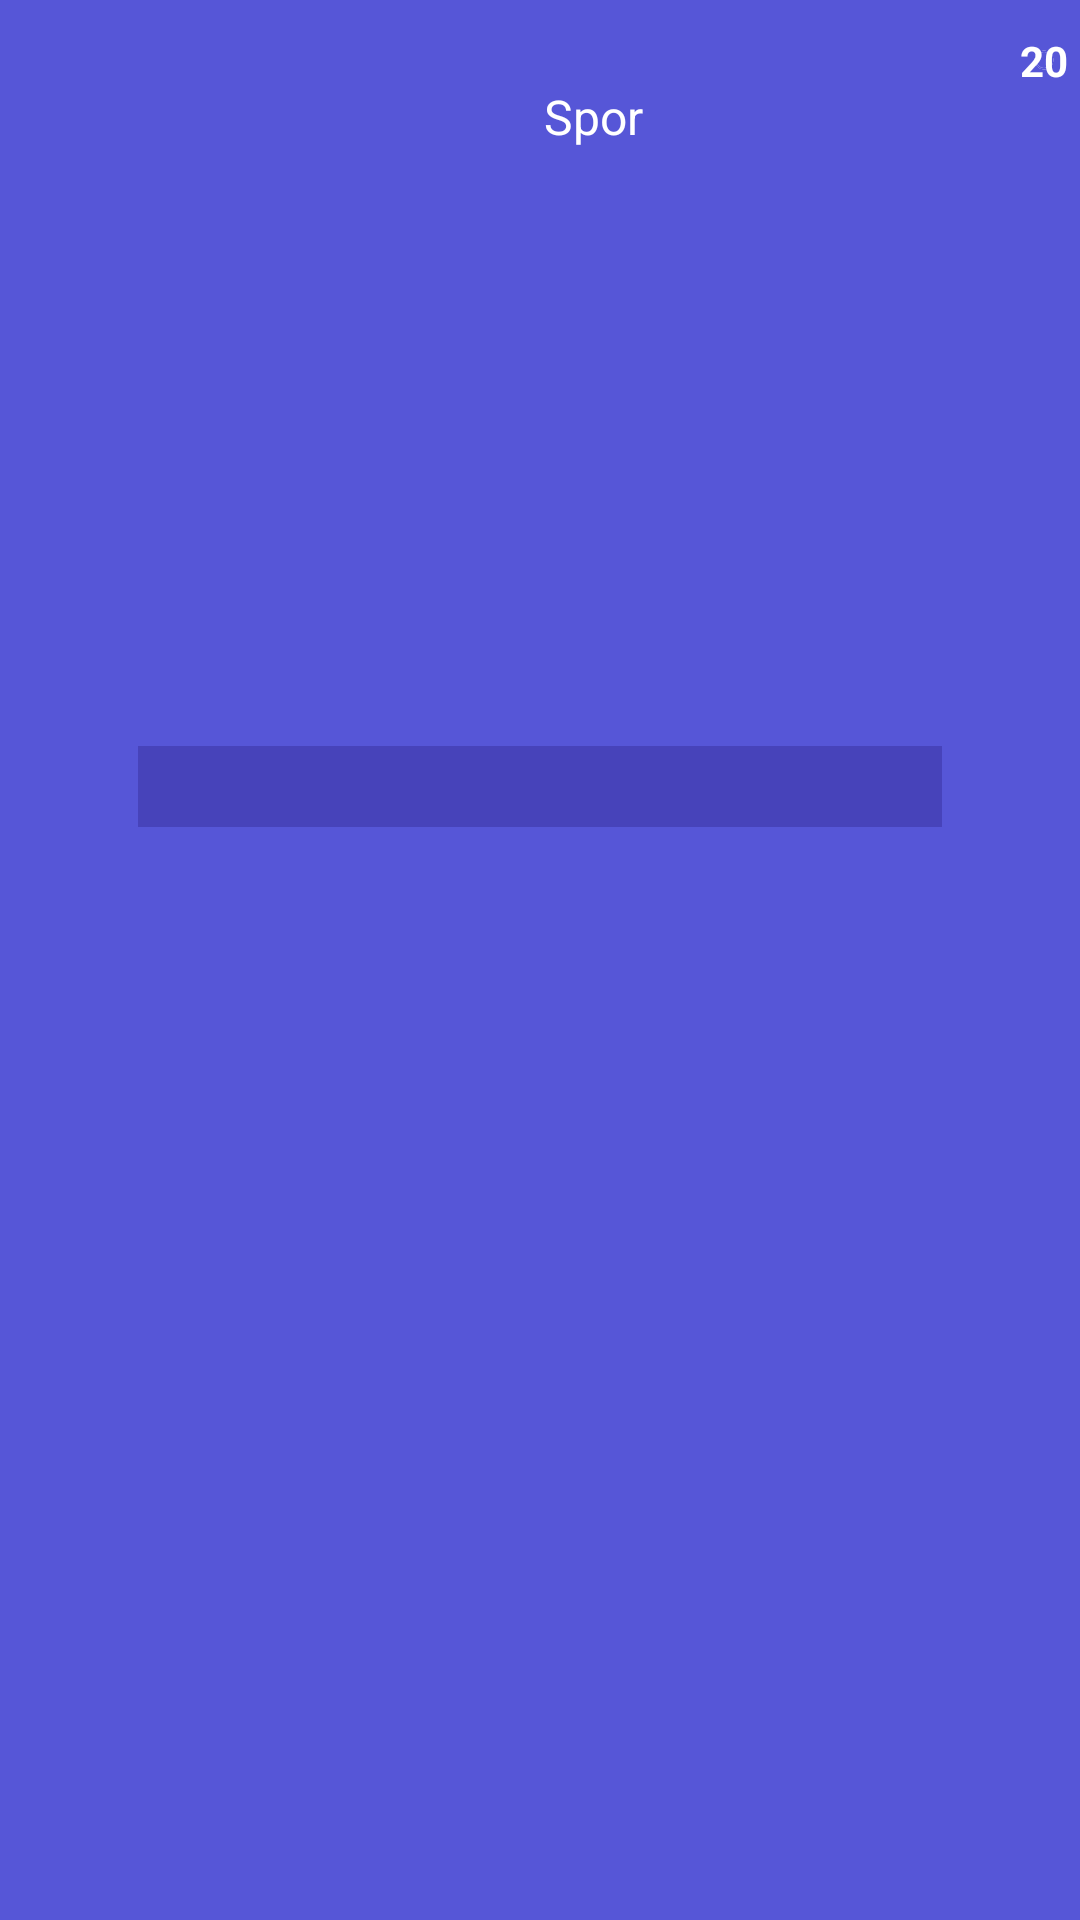

Android layout source for this screen:
<!-- AndroidManifest.xml: application theme Theme.App.Splash -->
<!-- res/layout/fragment_play_screen.xml -->
<?xml version="1.0" encoding="utf-8"?>
<androidx.constraintlayout.widget.ConstraintLayout xmlns:android="http://schemas.android.com/apk/res/android"
    xmlns:tools="http://schemas.android.com/tools"
    android:layout_width="match_parent"
    android:layout_height="match_parent"
    android:background="@color/md_theme_light_primary"
    xmlns:app="http://schemas.android.com/apk/res-auto"
    tools:context=".screen.play.PlayScreen">

    <ImageButton
        android:id="@+id/playScreenBackButton"
        android:layout_width="wrap_content"
        android:layout_height="wrap_content"
        android:layout_marginStart="16dp"
        android:layout_marginTop="24dp"
        android:background="@color/base"
        android:contentDescription="@string/app_name"
        android:src="@drawable/back"
        app:layout_constraintStart_toStartOf="parent"
        app:layout_constraintTop_toTopOf="parent" />

    <TextView
        android:id="@+id/playScreenCategoryText"
        android:layout_width="wrap_content"
        android:layout_height="wrap_content"
        android:layout_marginTop="28dp"
        android:text="Spor"
        android:textAlignment="center"
        android:textColor="#FFFFFF"
        android:textSize="16sp"
        app:layout_constraintEnd_toEndOf="parent"
        app:layout_constraintEnd_toStartOf="@+id/playScreenProgressBar"
        app:layout_constraintHorizontal_bias="0.561"
        app:layout_constraintStart_toEndOf="@+id/playScreenBackButton"
        app:layout_constraintTop_toTopOf="parent" />

    <ProgressBar
        android:id="@+id/playScreenProgressBar"
        style="?attr/circularProgressIndicatorStyle"
        android:layout_width="wrap_content"
        android:layout_height="wrap_content"
        android:layout_marginTop="16dp"
        android:layout_marginEnd="8dp"
        android:indeterminateOnly="false"
        android:max="20"
        android:progress="20"
        android:progressDrawable="@drawable/circle"
        android:rotation="0"
        app:layout_constraintEnd_toEndOf="parent"
        app:layout_constraintHorizontal_bias="1.0"
        app:layout_constraintStart_toStartOf="@id/playScreenBackButton"
        app:layout_constraintTop_toTopOf="parent" />

    <TextView
        android:id="@+id/playScreenProgressBarTextView"
        android:layout_width="wrap_content"
        android:layout_height="wrap_content"
        android:text="@string/_20"
        android:textAlignment="center"
        android:textAppearance="@style/TextAppearance.AppCompat.Body1"
        android:textColor="#FFFFFF"
        android:textSize="14sp"
        android:textStyle="bold"
        app:layout_constraintBottom_toBottomOf="@+id/playScreenProgressBar"
        app:layout_constraintEnd_toEndOf="@+id/playScreenProgressBar"
        app:layout_constraintStart_toStartOf="@+id/playScreenProgressBar"
        app:layout_constraintTop_toTopOf="@+id/playScreenProgressBar" />

    <androidx.constraintlayout.widget.ConstraintLayout
        android:id="@+id/constraintLayout"
        android:layout_width="match_parent"
        android:layout_height="300dp"
        android:layout_marginStart="16dp"
        android:layout_marginEnd="16dp"
        android:background="@drawable/border"
        app:layout_constraintBottom_toBottomOf="parent"
        app:layout_constraintEnd_toEndOf="parent"
        app:layout_constraintHorizontal_bias="0.0"
        app:layout_constraintStart_toStartOf="parent"
        app:layout_constraintTop_toTopOf="parent"
        app:layout_constraintVertical_bias="0.277">

        <TextView
            android:id="@+id/playScreenQuestionsText"
            android:layout_width="match_parent"
            android:layout_height="wrap_content"
            android:layout_marginLeft="30dp"
            android:layout_marginRight="30dp"
            android:background="#4743ba"
            android:textAlignment="center"
            android:textColor="@color/md_theme_light_onPrimary"
            android:textSize="20sp"
            app:layout_constraintBottom_toBottomOf="parent"
            app:layout_constraintEnd_toEndOf="parent"
            app:layout_constraintStart_toStartOf="parent"
            app:layout_constraintTop_toTopOf="parent"
            app:layout_constraintVertical_bias="0.565" />

    </androidx.constraintlayout.widget.ConstraintLayout>

    <LinearLayout
        android:id="@+id/button"
        android:layout_width="match_parent"
        android:layout_height="wrap_content"
        android:orientation="vertical"
        app:layout_constraintBottom_toBottomOf="parent"
        app:layout_constraintEnd_toEndOf="parent"
        app:layout_constraintStart_toStartOf="parent"
        app:layout_constraintTop_toBottomOf="@+id/constraintLayout">


        <Button
            android:id="@+id/playScreenQuestionsFirstButton"
            style="@style/Widget.MaterialComponents.Button.UnelevatedButton"
            android:layout_width="match_parent"
            android:layout_height="wrap_content"
            android:layout_marginStart="15dp"
            android:layout_marginTop="5dp"
            android:layout_marginEnd="15dp"
            android:layout_marginBottom="2dp"
            android:backgroundTint="@color/md_theme_light_onPrimary"
            android:textAllCaps="false"
            android:textColor="@color/md_theme_light_primary"
            android:textSize="18sp" />

        <Button
            android:id="@+id/playScreenQuestionsSecondButton"
            style="@style/Widget.MaterialComponents.Button.UnelevatedButton"
            android:layout_width="match_parent"
            android:layout_height="wrap_content"
            android:layout_marginStart="15dp"
            android:layout_marginTop="5dp"
            android:layout_marginEnd="15dp"
            android:layout_marginBottom="5dp"
            android:backgroundTint="@color/md_theme_light_onPrimary"
            android:textAllCaps="false"
            android:textColor="@color/md_theme_light_primary"
            android:textSize="18sp" />

        <Button
            android:id="@+id/playScreenQuestionsThirdButton"
            style="@style/Widget.MaterialComponents.Button.UnelevatedButton"
            android:layout_width="match_parent"
            android:layout_height="wrap_content"
            android:layout_marginStart="15dp"
            android:layout_marginTop="5dp"
            android:layout_marginEnd="15dp"
            android:layout_marginBottom="5dp"
            android:backgroundTint="@color/md_theme_light_onPrimary"
            android:textAllCaps="false"
            android:textColor="@color/md_theme_light_primary"
            android:textSize="18sp" />

        <Button
            android:id="@+id/playQuestionsFourthButton"
            style="@style/Widget.MaterialComponents.Button.UnelevatedButton"
            android:layout_width="match_parent"
            android:layout_height="wrap_content"
            android:layout_marginStart="15dp"
            android:layout_marginTop="5dp"
            android:layout_marginEnd="15dp"
            android:layout_marginBottom="5dp"
            android:backgroundTint="@color/md_theme_light_onPrimary"
            android:textAllCaps="false"
            android:textColor="@color/base"
            android:textSize="18sp" />


        <Button
            android:id="@+id/playScreenQuestionsFifthButton"
            style="@style/Widget.MaterialComponents.Button.UnelevatedButton"
            android:layout_width="match_parent"
            android:layout_height="wrap_content"
            android:layout_marginStart="15dp"
            android:layout_marginTop="5dp"
            android:layout_marginEnd="15dp"
            android:layout_marginBottom="5dp"
            android:backgroundTint="@color/md_theme_light_onPrimary"
            android:textAllCaps="false"
            android:textColor="@color/md_theme_light_primary"
            android:textSize="18sp" />

    </LinearLayout>


</androidx.constraintlayout.widget.ConstraintLayout>
<!-- resources referenced by this layout -->
<resources>
  <color name="base">#5656d7</color>
  <color name="md_theme_light_onPrimary">#FFFFFF</color>
  <color name="md_theme_light_primary">#5656d7</color>
  <!-- drawable circle (drawable) -->
  <?xml version="1.0" encoding="utf-8"?>
  <layer-list xmlns:android="http://schemas.android.com/apk/res/android">
      <item>
          <shape
              android:shape="ring"
              android:thicknessRatio="16"
              android:useLevel="false">
              <solid android:color="@color/md_theme_light_onPrimary" />
          </shape>
      </item>
      <item>
          <rotate
              android:fromDegrees="270"
              android:toDegrees="270">
              <shape
                  android:shape="ring"
                  android:thicknessRatio="16"
                  android:useLevel="true">
                  <gradient
                      android:endColor="@color/md_theme_light_primary"
                      android:startColor="@color/md_theme_light_primary"
                      android:type="sweep" />
              </shape>
          </rotate>
      </item>
  </layer-list>
  <string name="_20">20</string>
  <string name="app_name">Bir Bilsen</string>
  <style name="Theme.App.Splash" parent="Theme.SplashScreen">
          <item name="windowSplashScreenBackground">@color/md_theme_light_primary</item>
          <item name="windowSplashScreenAnimatedIcon">@drawable/icon</item>
          <item name="postSplashScreenTheme">@style/Base.Theme.BirBilsen</item>
      </style>
  <!-- drawable icon: vector/xml drawable (drawable, 4489 chars, omitted) -->
  <style name="Base.Theme.BirBilsen" parent="Theme.Material3.DayNight.NoActionBar">
          <item name="materialSwitchStyle">@style/Widget.App.Switch</item>
          <item name="android:navigationBarColor">@android:color/transparent</item>
          <item name="android:statusBarColor">@android:color/transparent</item>
          <item name="android:windowLightStatusBar">?attr/isLightTheme</item>
  
      </style>
  <style name="Widget.App.Switch" parent="Widget.Material3.CompoundButton.MaterialSwitch">
          <item name="materialThemeOverlay">@style/ThemeOverlay.App.Switch</item>
      </style>
  <style name="ThemeOverlay.App.Switch" parent="">
          <item name="colorPrimary">@color/green</item>
          <item name="colorSurfaceVariant">@color/green</item>
      </style>
  <color name="green">#6ED518</color>
</resources>
